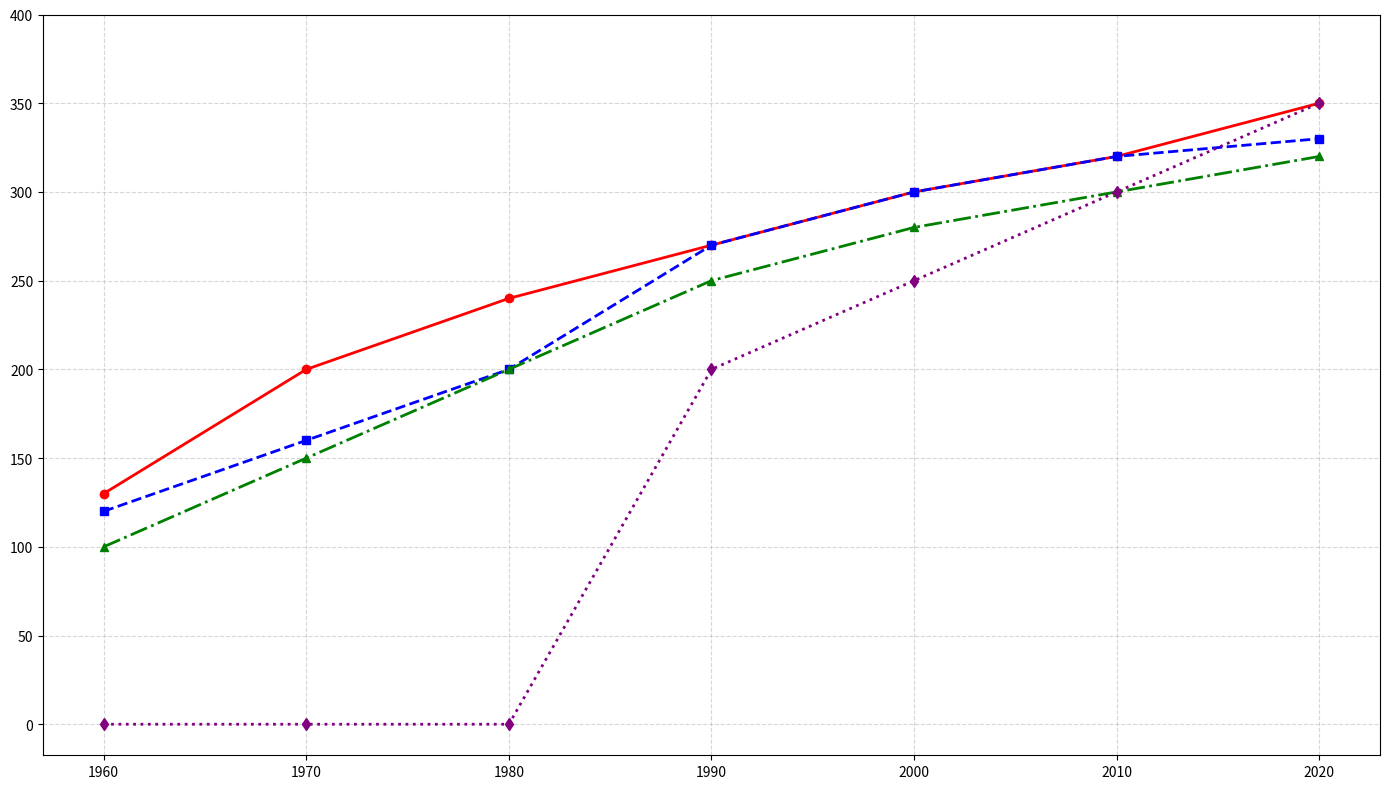

Write the Python code that produced this figure.
import matplotlib.pyplot as plt
import numpy as np

decades = np.array([1960, 1970, 1980, 1990, 2000, 2010, 2020])
japan_speeds = [130, 200, 240, 270, 300, 320, 350]
france_speeds = [120, 160, 200, 270, 300, 320, 330]
germany_speeds = [100, 150, 200, 250, 280, 300, 320]
china_speeds = [0, 0, 0, 200, 250, 300, 350]

fig, ax = plt.subplots(figsize=(14, 8))

ax.plot(decades, japan_speeds, marker='o', linestyle='-', linewidth=2, color='red')
ax.plot(decades, france_speeds, marker='s', linestyle='--', linewidth=2, color='blue')
ax.plot(decades, germany_speeds, marker='^', linestyle='-.', linewidth=2, color='green')
ax.plot(decades, china_speeds, marker='d', linestyle=':', linewidth=2, color='purple')

ax.set_xticks(decades)
ax.set_yticks(np.arange(0, 401, 50))

ax.grid(True, linestyle='--', alpha=0.5)

plt.tight_layout()
plt.show()
